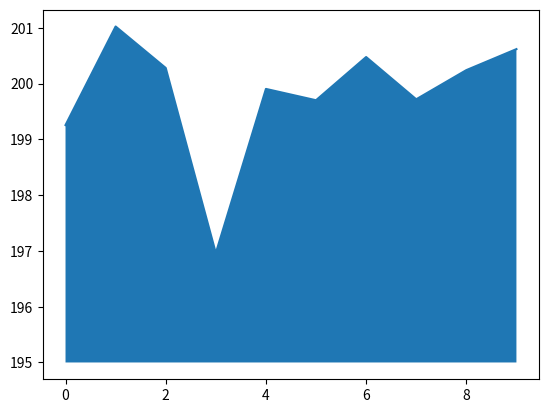

The matplotlib source for this figure:
# Created on : 30 июл. 2024 г., 16:15:49
# Author     : Илья


import matplotlib.pyplot as plt
import numpy as np


y = 200 + np.random.randn(10)
x = [x for x in range(len(y))]

plt.plot(x,y, '-')
plt.fill_between(x,y,195)

plt.show()
    
